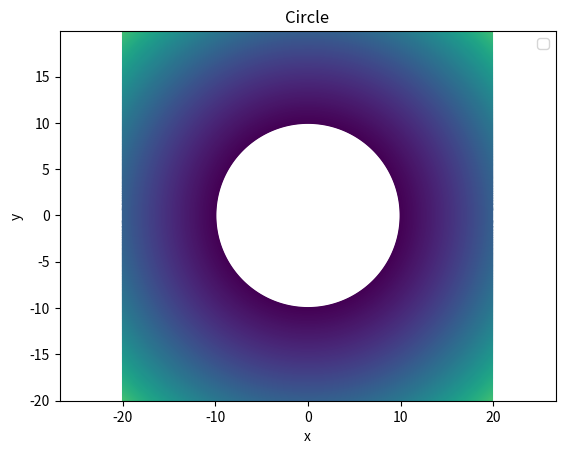

This figure's Python source:
import matplotlib.pyplot as plt
import numpy as np

def circle(radius=10):
    
    x = np.arange(-2 * radius, 2 * radius, 0.1)
    y = np.arange(-2 * radius, 2 * radius, 0.1)
    
    X, Y = np.meshgrid(x, y)
    
    fxy = X ** 2 + Y ** 2 - radius ** 2
    
    plt.contour(X, Y, fxy, levels=np.linspace(0, 1000, 1000))  
    plt.xlabel('x')
    plt.ylabel('y')
    plt.title('Circle')
    plt.legend()
    plt.axis('equal')
    plt.savefig('fig_4.png')
    
if __name__ == '__main__':
    circle()
